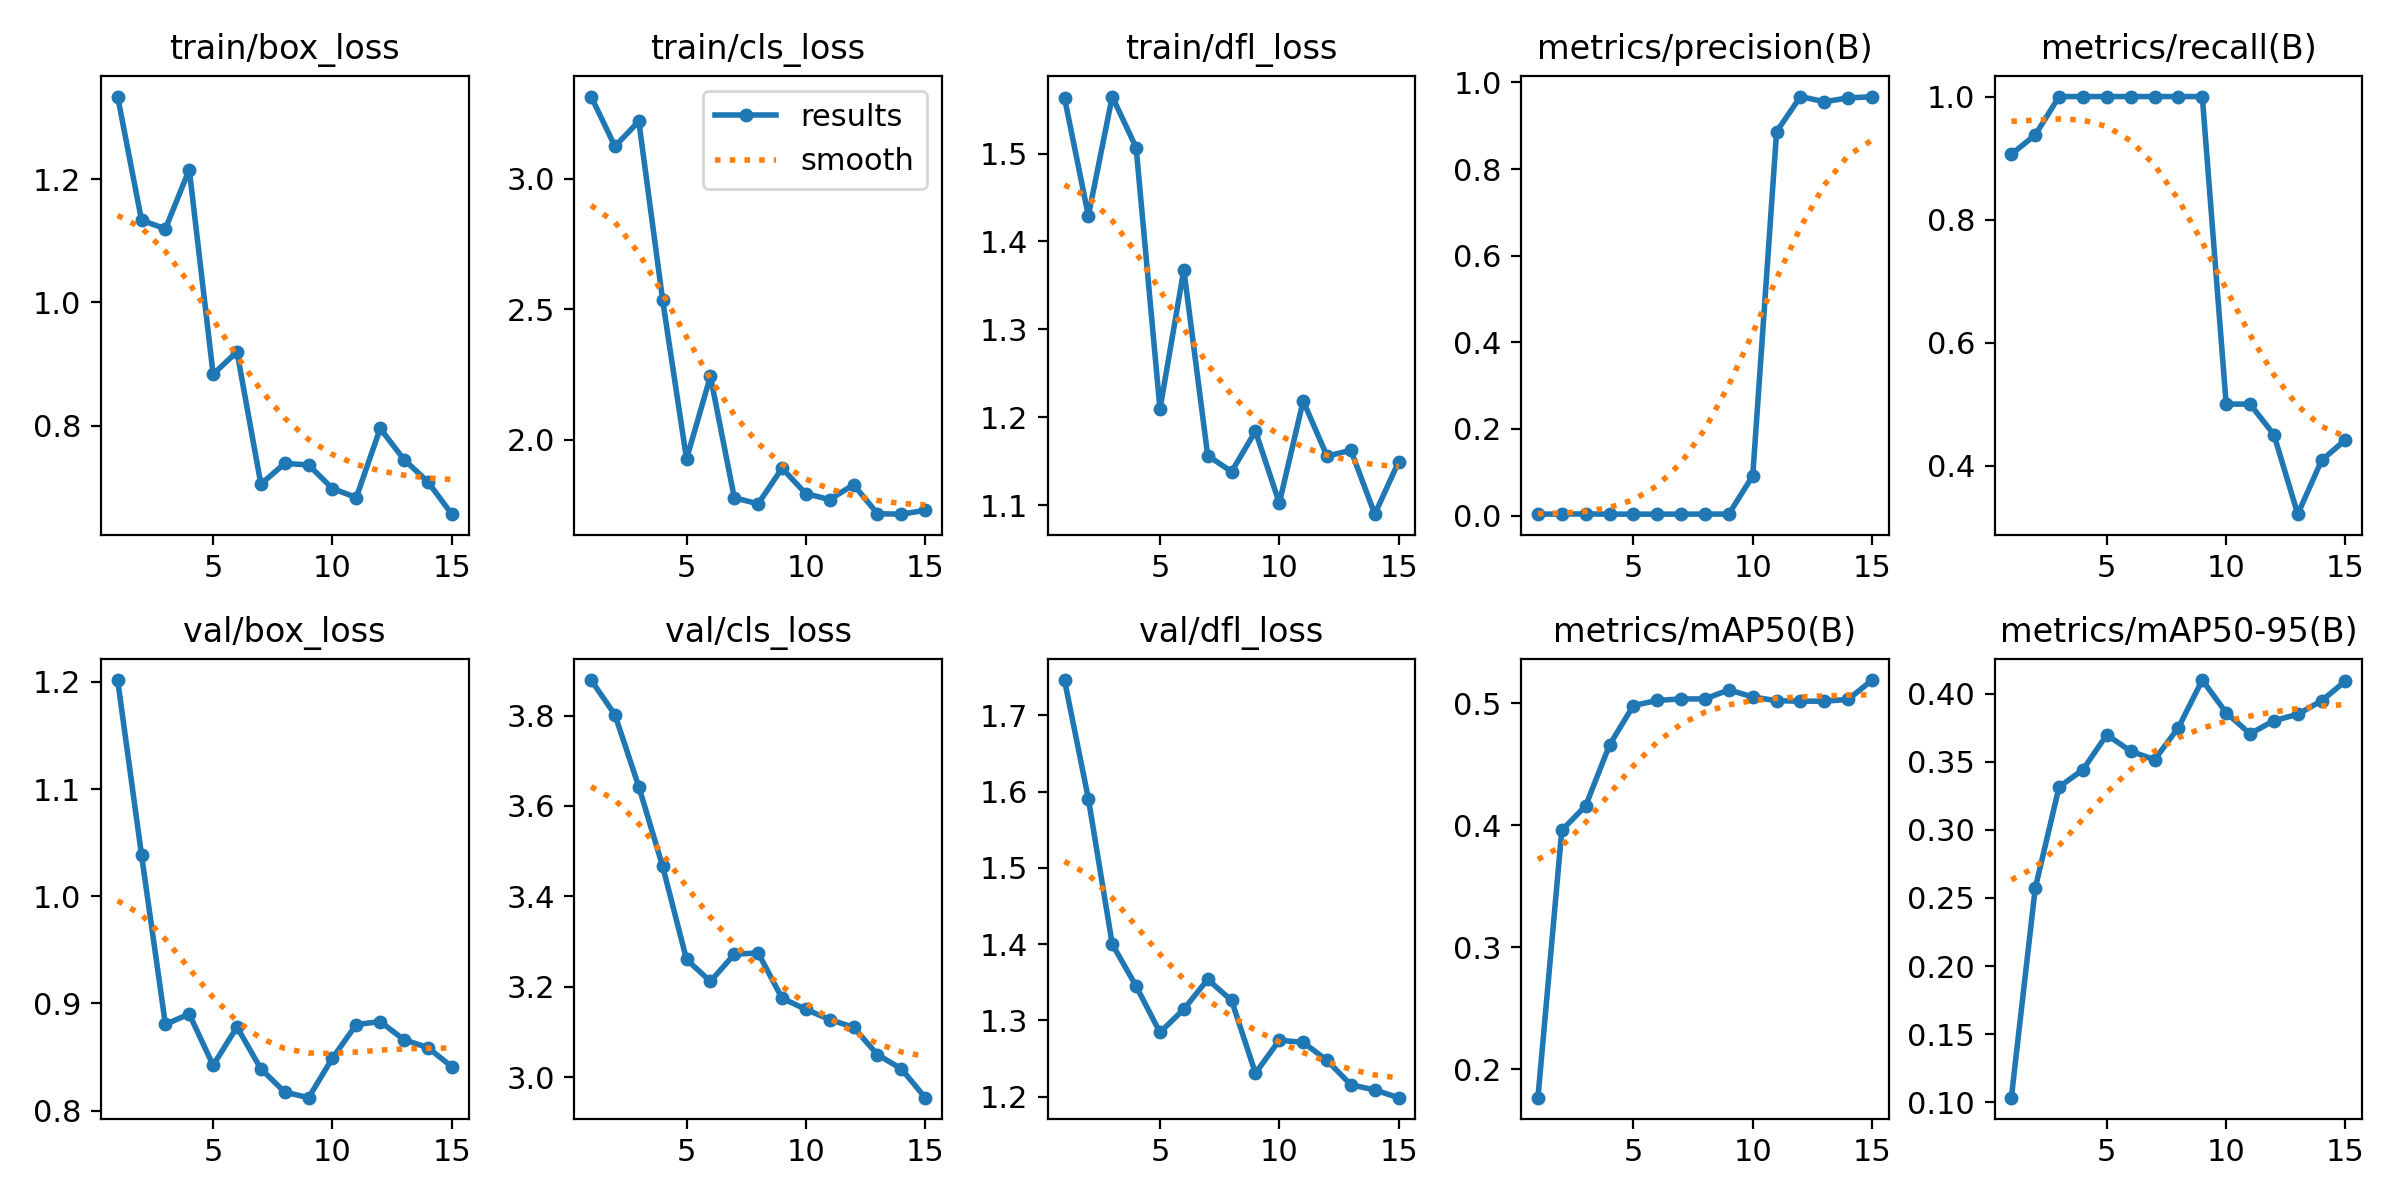

The table this chart was drawn from, first rows:
epoch, time, train/box_loss, train/cls_loss, train/dfl_loss, metrics/precision(B), metrics/recall(B), metrics/mAP50(B), metrics/mAP50-95(B), val/box_loss, val/cls_loss, val/dfl_loss, lr/pg0, lr/pg1, lr/pg2
1, 7.899, 1.335, 3.316, 1.563, 0.00331, 0.9062, 0.1767, 0.1033, 1.202, 3.878, 1.746, 3.334e-05, 3.334e-05, 3.334e-05
2, 15.8, 1.134, 3.125, 1.429, 0.00354, 0.9375, 0.3959, 0.2571, 1.039, 3.802, 1.591, 7.78489e-05, 7.78489e-05, 7.78489e-05
3, 23.3, 1.12, 3.221, 1.565, 0.00369, 1, 0.4159, 0.3315, 0.8804, 3.643, 1.4, 0.0001158, 0.0001158, 0.0001158
4, 30.78, 1.216, 2.534, 1.507, 0.00335, 1, 0.4658, 0.3442, 0.8901, 3.466, 1.345, 0.0001471, 0.0001471, 0.0001471
5, 38.27, 0.8834, 1.926, 1.209, 0.00322, 1, 0.4981, 0.3699, 0.8421, 3.261, 1.284, 0.0001718, 0.0001718, 0.0001718
6, 45.56, 0.9198, 2.243, 1.368, 0.00319, 1, 0.5023, 0.3578, 0.878, 3.212, 1.315, 0.0001899, 0.0001899, 0.0001899
7, 52.68, 0.7048, 1.778, 1.157, 0.00333, 1, 0.5035, 0.3515, 0.8389, 3.272, 1.354, 0.0002014, 0.0002014, 0.0002014
8, 60.29, 0.7385, 1.754, 1.138, 0.0034, 1, 0.5034, 0.3751, 0.8172, 3.275, 1.326, 0.0002063, 0.0002063, 0.0002063
9, 68.02, 0.7361, 1.891, 1.184, 0.00347, 1, 0.5109, 0.4101, 0.812, 3.175, 1.231, 0.0002046, 0.0002046, 0.0002046
10, 75.37, 0.6977, 1.793, 1.103, 0.09171, 0.5, 0.5051, 0.3861, 0.8489, 3.15, 1.274, 0.0001963, 0.0001963, 0.0001963
11, 82.63, 0.6831, 1.771, 1.219, 0.8865, 0.5, 0.502, 0.3706, 0.8802, 3.128, 1.271, 0.0001814, 0.0001814, 0.0001814
12, 89.57, 0.7953, 1.827, 1.156, 0.9675, 0.4504, 0.5016, 0.3802, 0.883, 3.111, 1.248, 0.0001599, 0.0001599, 0.0001599
13, 96.51, 0.7447, 1.716, 1.163, 0.9556, 0.321, 0.5016, 0.3849, 0.866, 3.05, 1.216, 0.0001318, 0.0001318, 0.0001318
14, 103.5, 0.7085, 1.714, 1.09, 0.9645, 0.4085, 0.5031, 0.3948, 0.8587, 3.019, 1.209, 9.70527e-05, 9.70527e-05, 9.70527e-05
15, 110.5, 0.656, 1.729, 1.15, 0.967, 0.442, 0.519, 0.4093, 0.8409, 2.955, 1.199, 5.57445e-05, 5.57445e-05, 5.57445e-05
